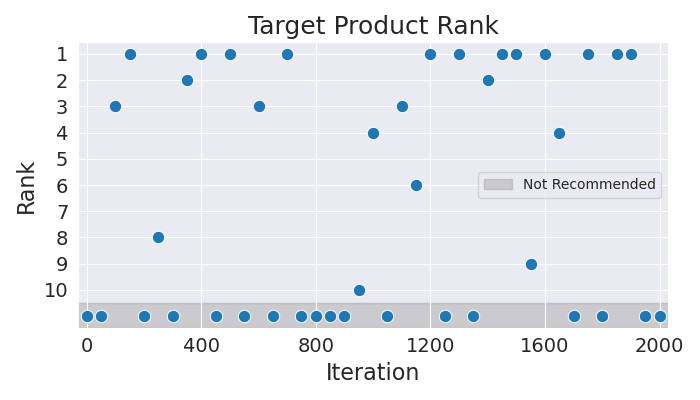

Values plotted in this chart, from the file beside it:
Iteration, Rank
0, 11
50, 11
100, 3
150, 1
200, 11
250, 8
300, 11
350, 2
400, 1
450, 11
500, 1
550, 11
600, 3
650, 11
700, 1
750, 11
800, 11
850, 11
900, 11
950, 10
1000, 4
1050, 11
1100, 3
1150, 6
1200, 1
1250, 11
1300, 1
1350, 11
1400, 2
1450, 1
1500, 1
1550, 9
1600, 1
1650, 4
1700, 11
1750, 1
1800, 11
1850, 1
1900, 1
1950, 11
2000, 11
